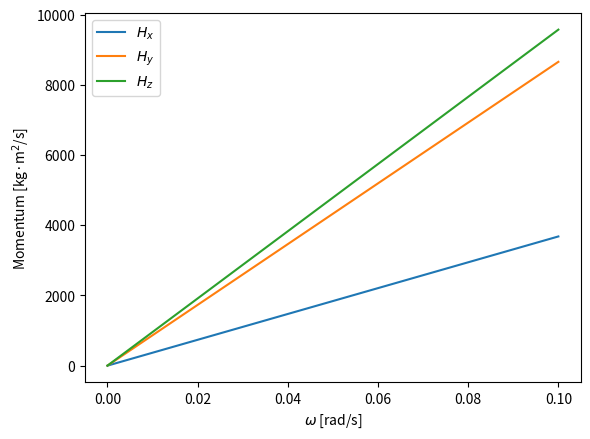

Recreate this plot in Python.
import numpy as np
from collections import namedtuple
import pandas as pd
import matplotlib.pyplot as plt


# Origin is the tip of far center of the far end of Section1
Part = namedtuple('Part', ['mass', 'v1', 'v2', 'v3'])
Cylinder = namedtuple('Cylinder', Part._fields + ('length', 'radius'))
Plate = namedtuple('Plate', Part._fields + ('length', 'width'))

Section1 = Cylinder(mass=2796, v1=270.75/2, v2=0, v3=0, length=270.75, radius=121.2/2)
Section2 = Cylinder(mass=9033, v1=Section1.length + 38.5/2, v2=0, v3=0, length=38.5, radius=121.2/2)
Section3 = Cylinder(mass=11163, v1=Section1.length + Section2.length + 199.25/2, v2=0, v3=0, length=199.25, radius=168.16/2)
Solar1 = Plate(mass=735/2, v1=309.25 - 20.75, v2=129 + 113.5/2, v3=0, length=476.8, width=113.5)
Solar2 = Plate(mass=735/2, v1=309.25 - 20.75, v2=-129 - 113.5/2, v3=0, length=476.8, width=113.5)

parts = [Section1, Section2, Section3, Solar1, Solar2]
r_cm = ([part.mass * np.array([part.v1, part.v2, part.v3]) for part in parts] /
        np.sum([part.mass for part in parts])).sum(axis=0)
print(r_cm)


def parallel_axis(part, inertia, r=[0, 0, 0]):
    # The moment of inertia about the center of mass of the body with respect
    # to an orthogonal coordinate system.
    Ic = inertia(part)
    m = part.mass

    # The distances along the three ordinates that located the new point
    # relative to the center of mass of the body.
    d = np.array([part.v1, part.v2, part.v3])

    a = d[0] - r[0]
    b = d[1] - r[1]
    c = d[2] - r[2]
    dMat = np.zeros((3, 3), dtype=object)
    dMat[0] = np.array([b**2 + c**2, -a * b, -a * c])
    dMat[1] = np.array([-a * b, c**2 + a**2, -b * c])
    dMat[2] = np.array([-a * c, -b * c, a**2 + b**2])
    return Ic + m * dMat


def SolidCylinder(cylinder):
    m = cylinder.mass
    r = cylinder.radius
    h = cylinder.length
    I = np.array([[1/12 * m * (3 * r**2 + h**2), 0, 0],
                  [0, 1/12 * m * (3 * r**2 + h**2), 0],
                  [0, 0, 1/2 * m * r**2]])
    return I


def ThinWalledCylinder(cylinder):
    m = cylinder.mass
    r = cylinder.radius
    h = cylinder.length
    I = np.array([[1/12 * m * (3 * 2*(r**2) + h**2), 0, 0],
                  [0, 1/12 * m * (3 * 2*(r**2) + h**2), 0],
                  [0, 0, 1/2 * m * 2 * (r**2)]])
    return I


def FlatPlate(plate):
    m = plate.mass
    a = plate.length
    b = plate.width
    I = np.array([[1/12 * m * b**2, 0, 0],
                  [0, 1/12 * m * a**2, 0],
                  [0, 0, 1/2 * m * (a**2 + b**2)]])
    return I


def rotation_matrix(axis, theta):
    """
    Return the rotation matrix associated with counterclockwise rotation about
    the given axis by theta radians.
    """
    axis = np.asarray(axis)
    theta = np.asarray(theta)
    axis = axis/np.sqrt(np.dot(axis, axis))
    a = np.cos(theta)
    b, c, d = -axis*np.sin(theta)
    aa, bb, cc, dd = a*a, b*b, c*c, d*d
    bc, ad, ac, ab, bd, cd = b*c, a*d, a*c, a*b, b*d, c*d
    return np.array([[aa+bb-cc-dd, 2*(bc+ad), 2*(bd-ac)],
                     [2*(bc-ad), aa+cc-bb-dd, 2*(cd+ab)],
                     [2*(bd+ac), 2*(cd-ab), aa+dd-bb-cc]])


def TotalI(r, theta=0):
    I_S1 = parallel_axis(Section1, ThinWalledCylinder, r=r)
    I_S2 = parallel_axis(Section2, ThinWalledCylinder, r=r)
    I_S3 = parallel_axis(Section3, SolidCylinder, r=r)
    I_SA1 = parallel_axis(Solar1, FlatPlate, r=r)
    I_SA2 = parallel_axis(Solar2, FlatPlate, r=r)

    # Rotate if necessary
    I_SA1 = np.dot(rotation_matrix(np.array([0, 1, 0]), theta), I_SA1)
    I_SA2 = np.dot(rotation_matrix(np.array([0, 1, 0]), theta), I_SA2)
    # Convert from lb * inches^2 to kg * m^2
    I = (I_S1 + I_S2 + I_S3 + I_SA1 + I_SA2) * 0.000292639653
    return I

truth = np.array([[36046,  -706,  1491],
                  [ -706, 86868,   449],
                  [ 1491,   449, 93848]])
print(truth)
print(TotalI(r_cm))


def plot1():
    plt.close('all')
    res = []
    for theta in np.linspace(0, np.pi, 100):
        res.append([theta, *TotalI(r=r_cm, theta=theta).diagonal()])
    pd.DataFrame(res).plot(x=0, y=[1, 2, 3])
    plt.legend(['$I_{xx}$', '$I_{yy}$', '$I_{zz}$'], loc='upper right')
    plt.ylabel('Inertia [kg·m$^2$]')
    plt.xlabel('Solar Array Angle [rad/s]')
    plt.savefig('figure1.pdf')
plot1()


def angularMomentum(w):
    ''' Using the true value for the inertia matrix.'''
    I = truth
    H = np.dot(I, w)
    return H


def plot2():
    plt.close('all')
    res = []
    for w in np.linspace(0, 0.1, 100):
        w *= np.ones(3)
        res.append([w[0], *angularMomentum(w)])
    pd.DataFrame(res).plot(x=0, y=[1, 2, 3])
    plt.legend(['$H_x$', '$H_y$', '$H_z$'], loc='upper left')
    plt.ylabel('Momentum [kg·m$^2$/s]')
    plt.xlabel('$\omega$ [rad/s]')
    plt.savefig('figure2.pdf')
plot2()


def estimateTorque(alpha, I=truth):
    ''' Using the true value for the inertia matrix.'''
    torque = np.dot(I, alpha)
    return torque
